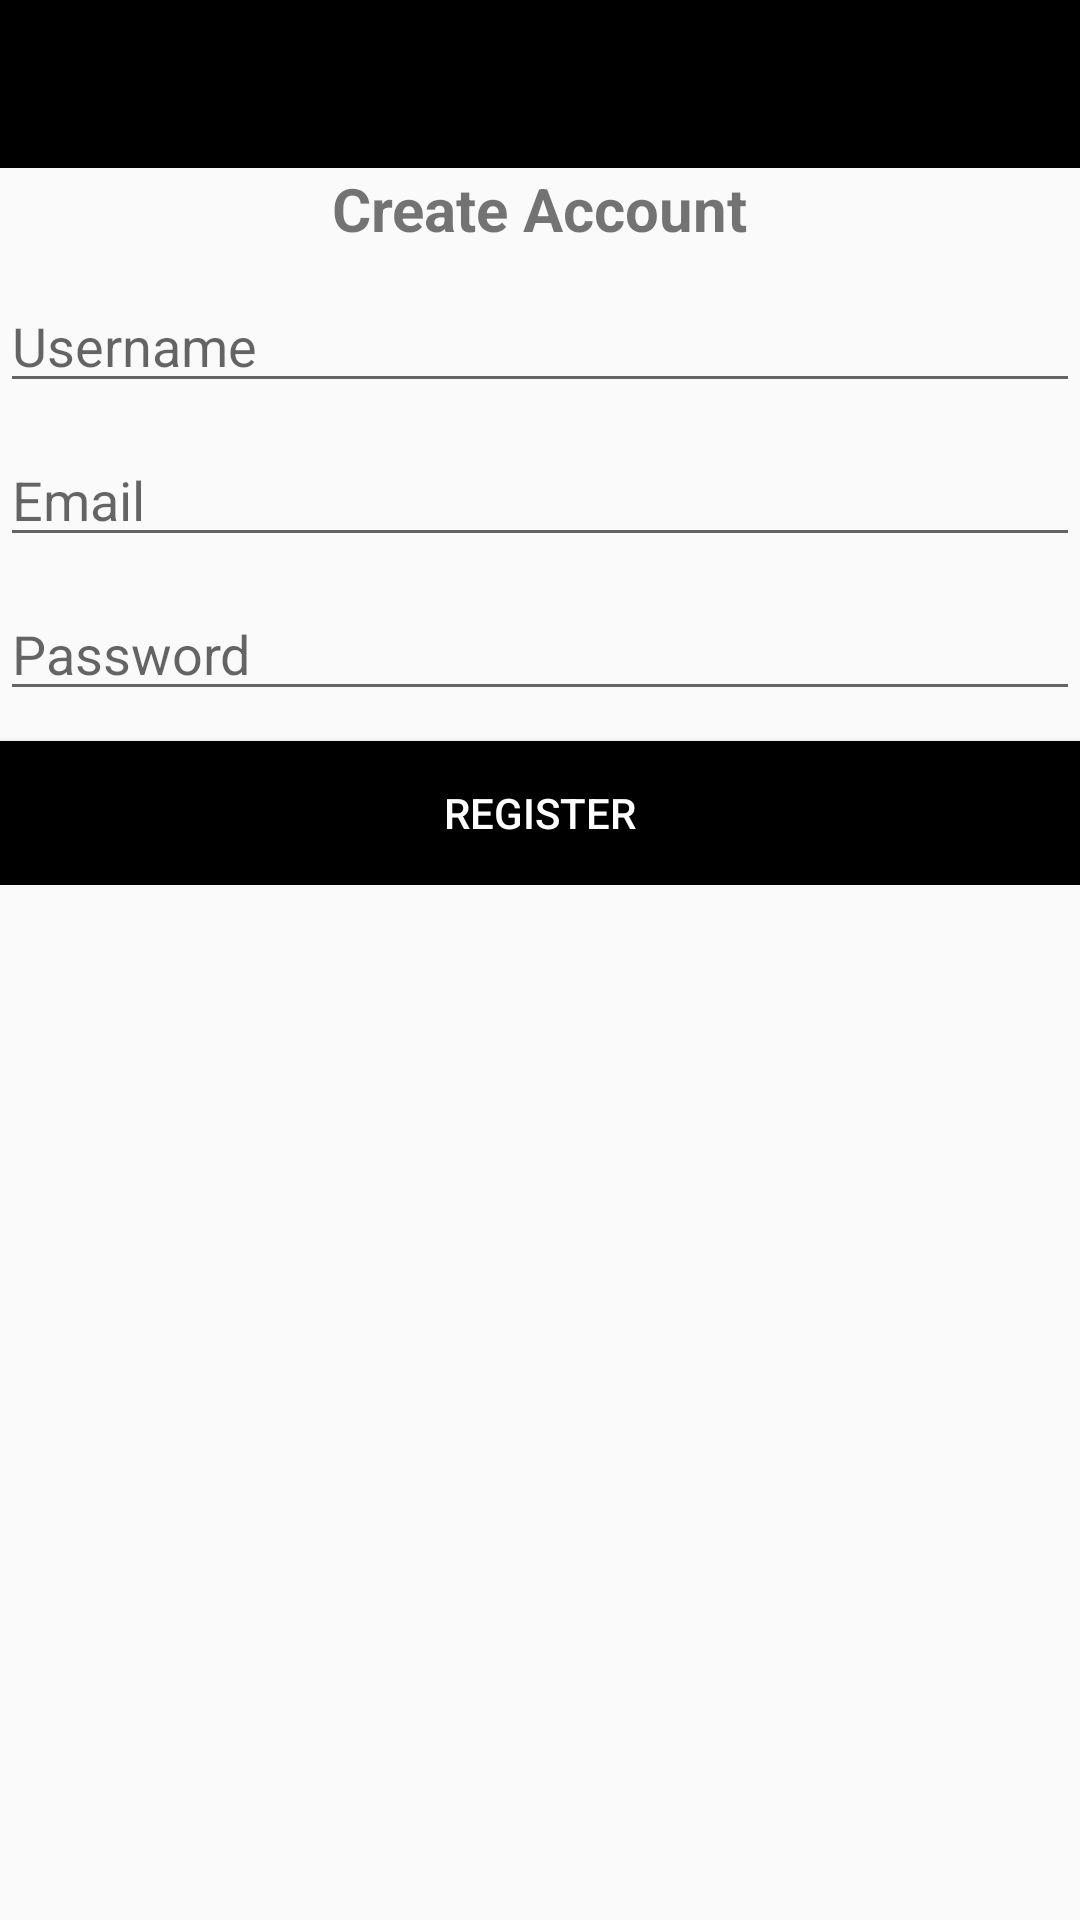

The Android layout XML behind this screen, and the referenced resources:
<!-- AndroidManifest.xml: application theme AppTheme -->
<!-- res/layout/activity_register.xml -->
<?xml version="1.0" encoding="utf-8"?>
<RelativeLayout xmlns:android="http://schemas.android.com/apk/res/android"
    xmlns:app="http://schemas.android.com/apk/res-auto"
    xmlns:tools="http://schemas.android.com/tools"
    android:layout_width="match_parent"
    android:layout_height="match_parent"
    tools:context=".RegisterActivity">

    <include
        layout="@layout/bar_layout"
        android:id="@+id/toolbar"/>

    <LinearLayout
        android:layout_below="@+id/toolbar"
        android:layout_width="match_parent"
        android:layout_height="wrap_content"
        android:gravity="center_horizontal"
        android:orientation="vertical">
        <TextView
            android:layout_width="wrap_content"
            android:layout_height="wrap_content"
            android:text="Create Account"
            android:textSize="20sp"
            android:textStyle="bold"
            />
        <EditText
            android:id="@+id/username"
            android:layout_width="match_parent"
            android:layout_height="wrap_content"
            android:layout_marginTop="10dp"
            android:hint="Username"/>

        <EditText
            android:id="@+id/email"
            android:layout_width="match_parent"
            android:layout_height="wrap_content"
            android:layout_marginTop="10dp"
            android:hint="Email"
            android:inputType="textEmailAddress"/>

        <EditText
            android:id="@+id/password"
            android:layout_width="match_parent"
            android:layout_height="wrap_content"
            android:layout_marginTop="10dp"
            android:hint="Password"
            android:inputType="textPassword"/>

        <Button
            android:id="@+id/btn_register"
            android:layout_width="match_parent"
            android:layout_height="wrap_content"
            android:layout_marginTop="10dp"
            android:background="@color/dark"
            android:text="Register"
            android:textColor="@android:color/white"/>

    </LinearLayout>

</RelativeLayout>
<!-- res/layout/bar_layout.xml (included above) -->
<?xml version="1.0" encoding="utf-8"?>
<androidx.appcompat.widget.Toolbar xmlns:android="http://schemas.android.com/apk/res/android"
    xmlns:app="http://schemas.android.com/apk/res-auto"
    android:orientation="vertical"
    android:layout_width="match_parent"
    android:layout_height="wrap_content"
    android:id="@+id/toolbar"
    android:background="@color/dark"
    app:titleTextColor="#FFFFFF"
    android:theme="@style/ThemeOverlay.AppCompat.Dark.ActionBar"
    app:popupTheme="@style/MenuStyle">


</androidx.appcompat.widget.Toolbar>
<!-- resources referenced by this layout -->
<resources>
  <color name="dark">#000000</color>
  <style name="MenuStyle" parent="Theme.AppCompat.Light">
          <item name="android:background">@android:color/white</item>
      </style>
  <style name="AppTheme" parent="Theme.AppCompat.DayNight.NoActionBar">
          
          <item name="colorPrimary">@color/colorPrimary</item>
          <item name="colorPrimaryDark">@color/colorPrimaryDark</item>
          <item name="colorAccent">@color/colorAccent</item>
      </style>
  <color name="colorPrimary">#008577</color>
  <color name="colorPrimaryDark">#00574B</color>
  <color name="colorAccent">#D81B60</color>
</resources>
